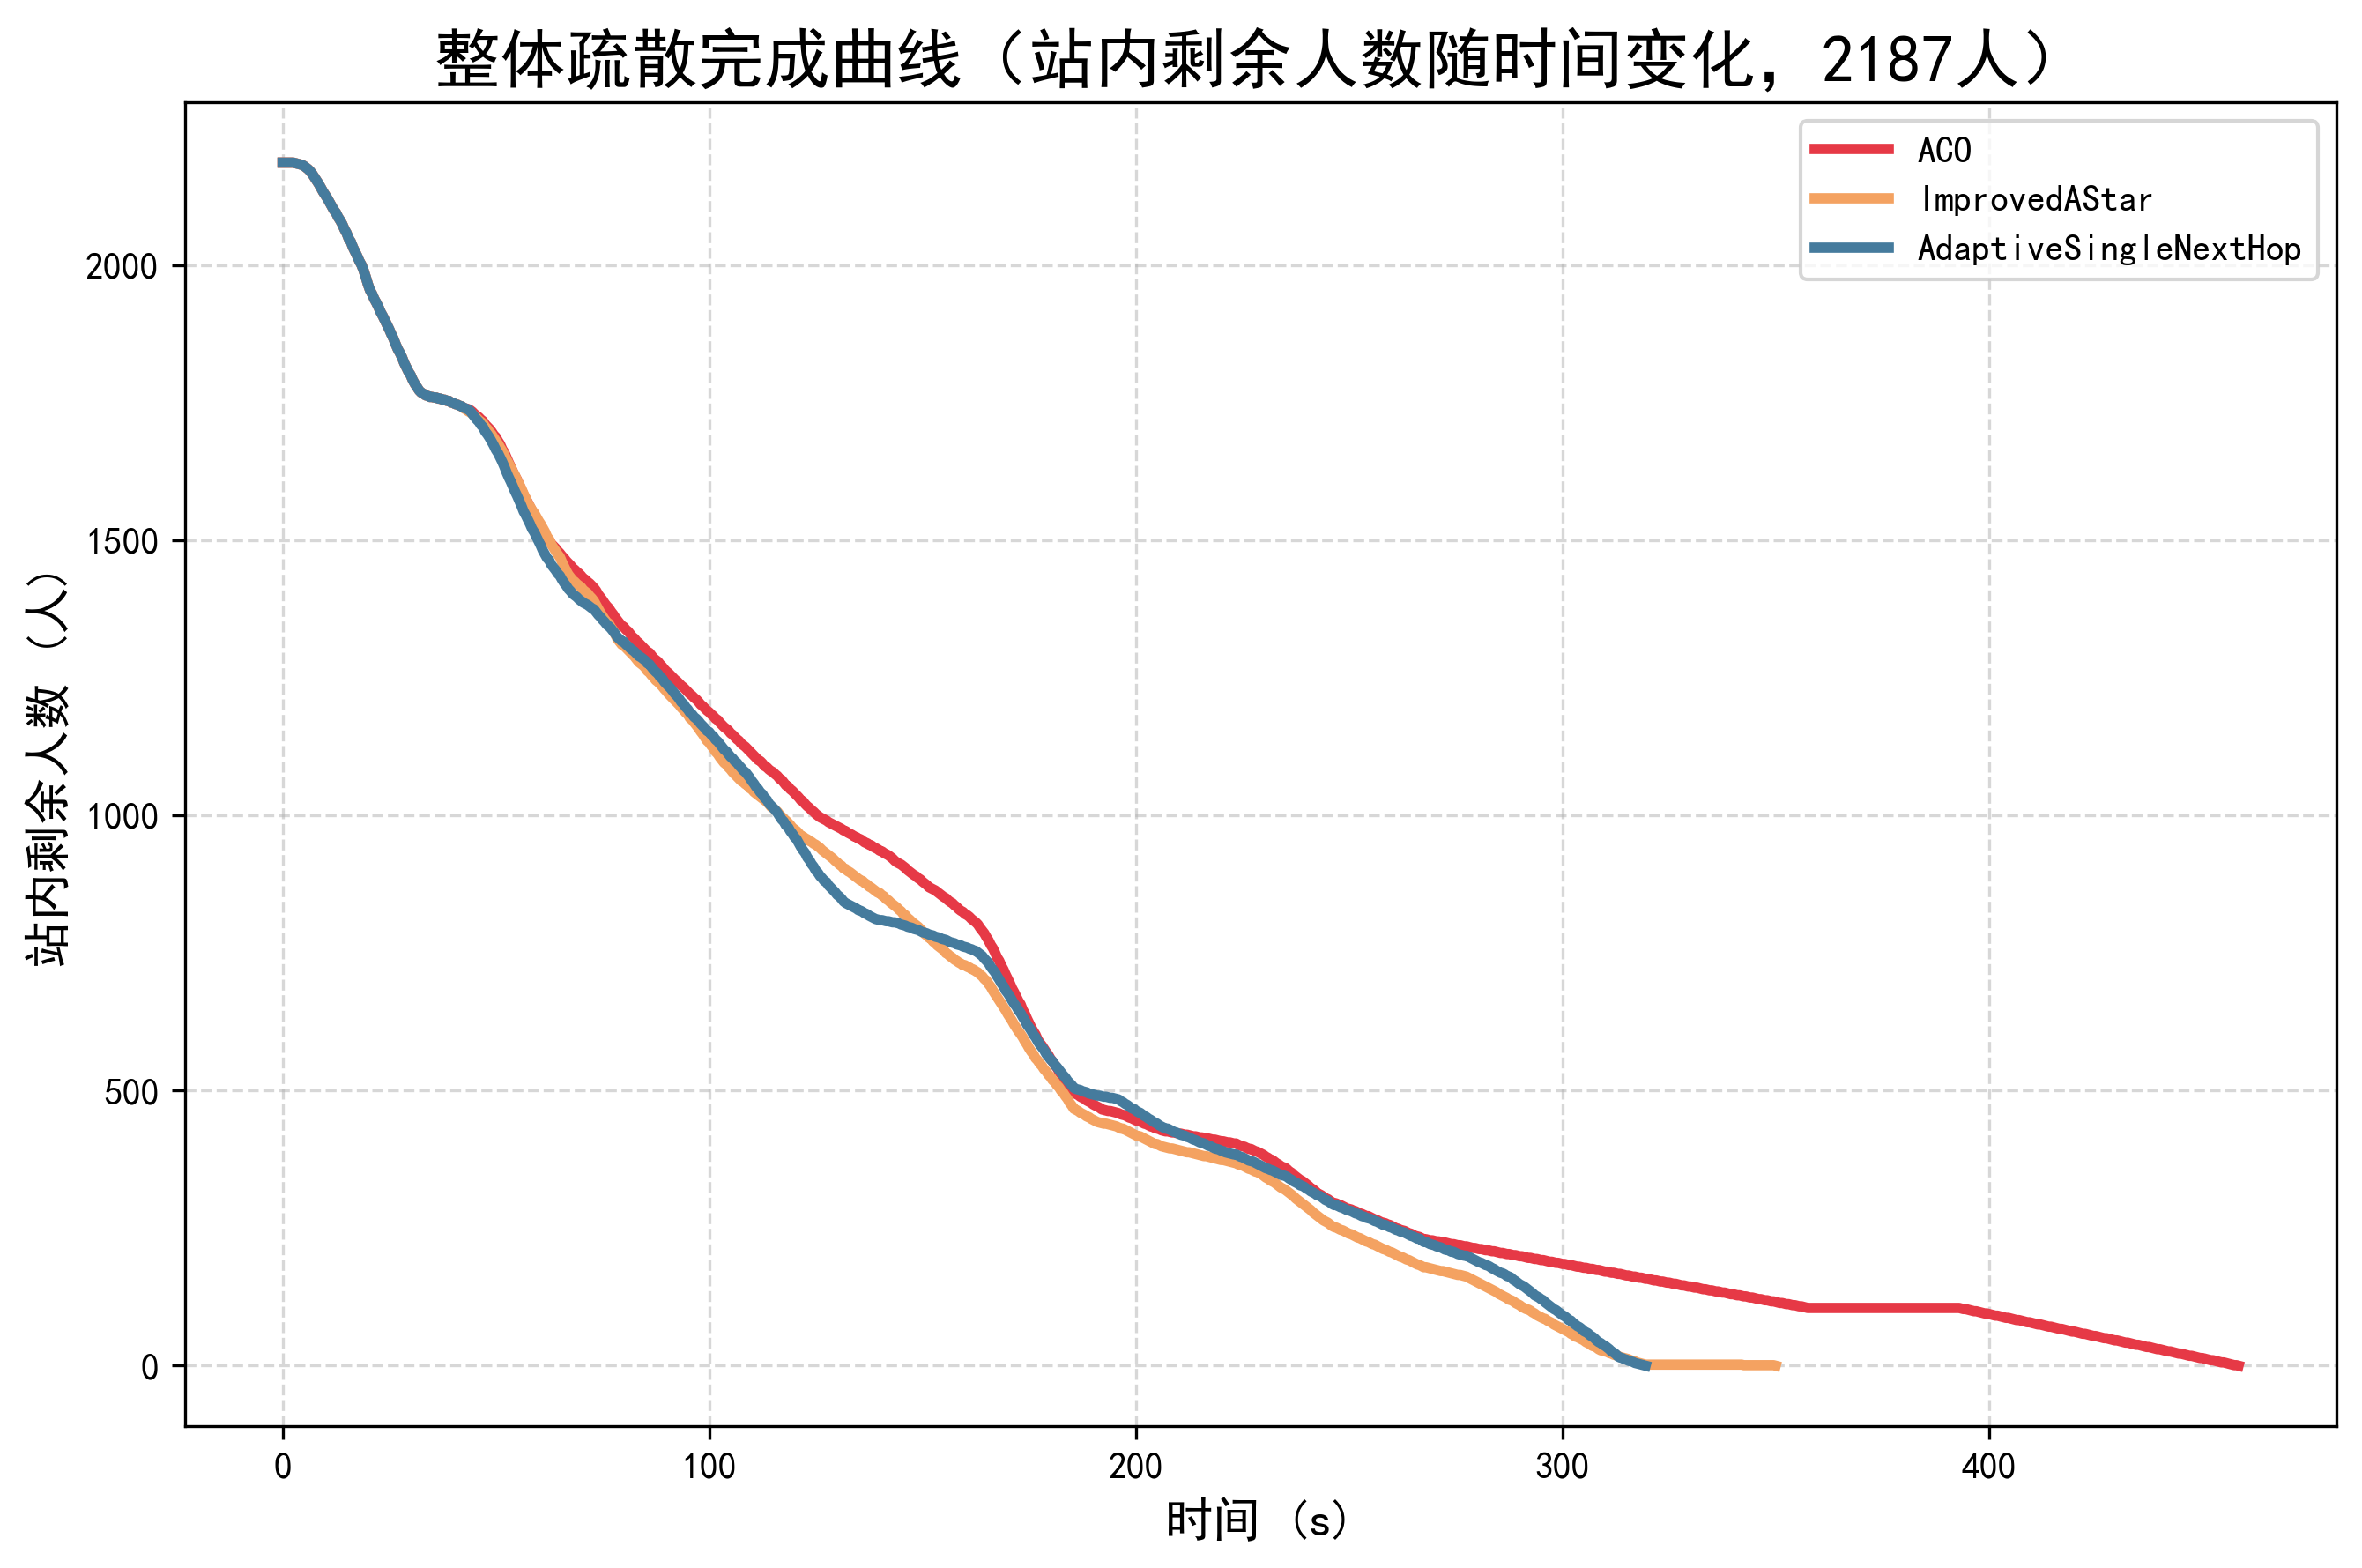

The data file committed next to this chart (first rows):
method, time_s, remaining_people
ACO, 0.0, 2187
ACO, 0.5, 2187
ACO, 1.0, 2187
ACO, 1.5, 2187
ACO, 2.0, 2187
ACO, 2.5, 2187
ACO, 3.0, 2186
ACO, 3.5, 2185
ACO, 4.0, 2184
ACO, 4.5, 2183
ACO, 5.0, 2181
ACO, 5.5, 2178
ACO, 6.0, 2175
ACO, 6.5, 2171
ACO, 7.0, 2166
ACO, 7.5, 2160
ACO, 8.0, 2154
ACO, 8.5, 2148
ACO, 9.0, 2141
ACO, 9.5, 2134
ACO, 10.0, 2128
ACO, 10.5, 2122
ACO, 11.0, 2115
ACO, 11.5, 2108
ACO, 12.0, 2101
ACO, 12.5, 2096
ACO, 13.0, 2088
ACO, 13.5, 2082
ACO, 14.0, 2075
ACO, 14.5, 2066
ACO, 15.0, 2059
ACO, 15.5, 2049
ACO, 16.0, 2043
ACO, 16.5, 2033
ACO, 17.0, 2025
ACO, 17.5, 2017
ACO, 18.0, 2008
ACO, 18.5, 2001
ACO, 19.0, 1991
ACO, 19.5, 1979
ACO, 20.0, 1966
ACO, 20.5, 1955
ACO, 21.0, 1948
ACO, 21.5, 1939
ACO, 22.0, 1932
ACO, 22.5, 1924
ACO, 23.0, 1915
ACO, 23.5, 1908
ACO, 24.0, 1900
ACO, 24.5, 1892
ACO, 25.0, 1884
ACO, 25.5, 1875
ACO, 26.0, 1867
ACO, 26.5, 1857
ACO, 27.0, 1848
ACO, 27.5, 1841
ACO, 28.0, 1833
ACO, 28.5, 1823
ACO, 29.0, 1815
ACO, 29.5, 1807
... 2,199 more rows
